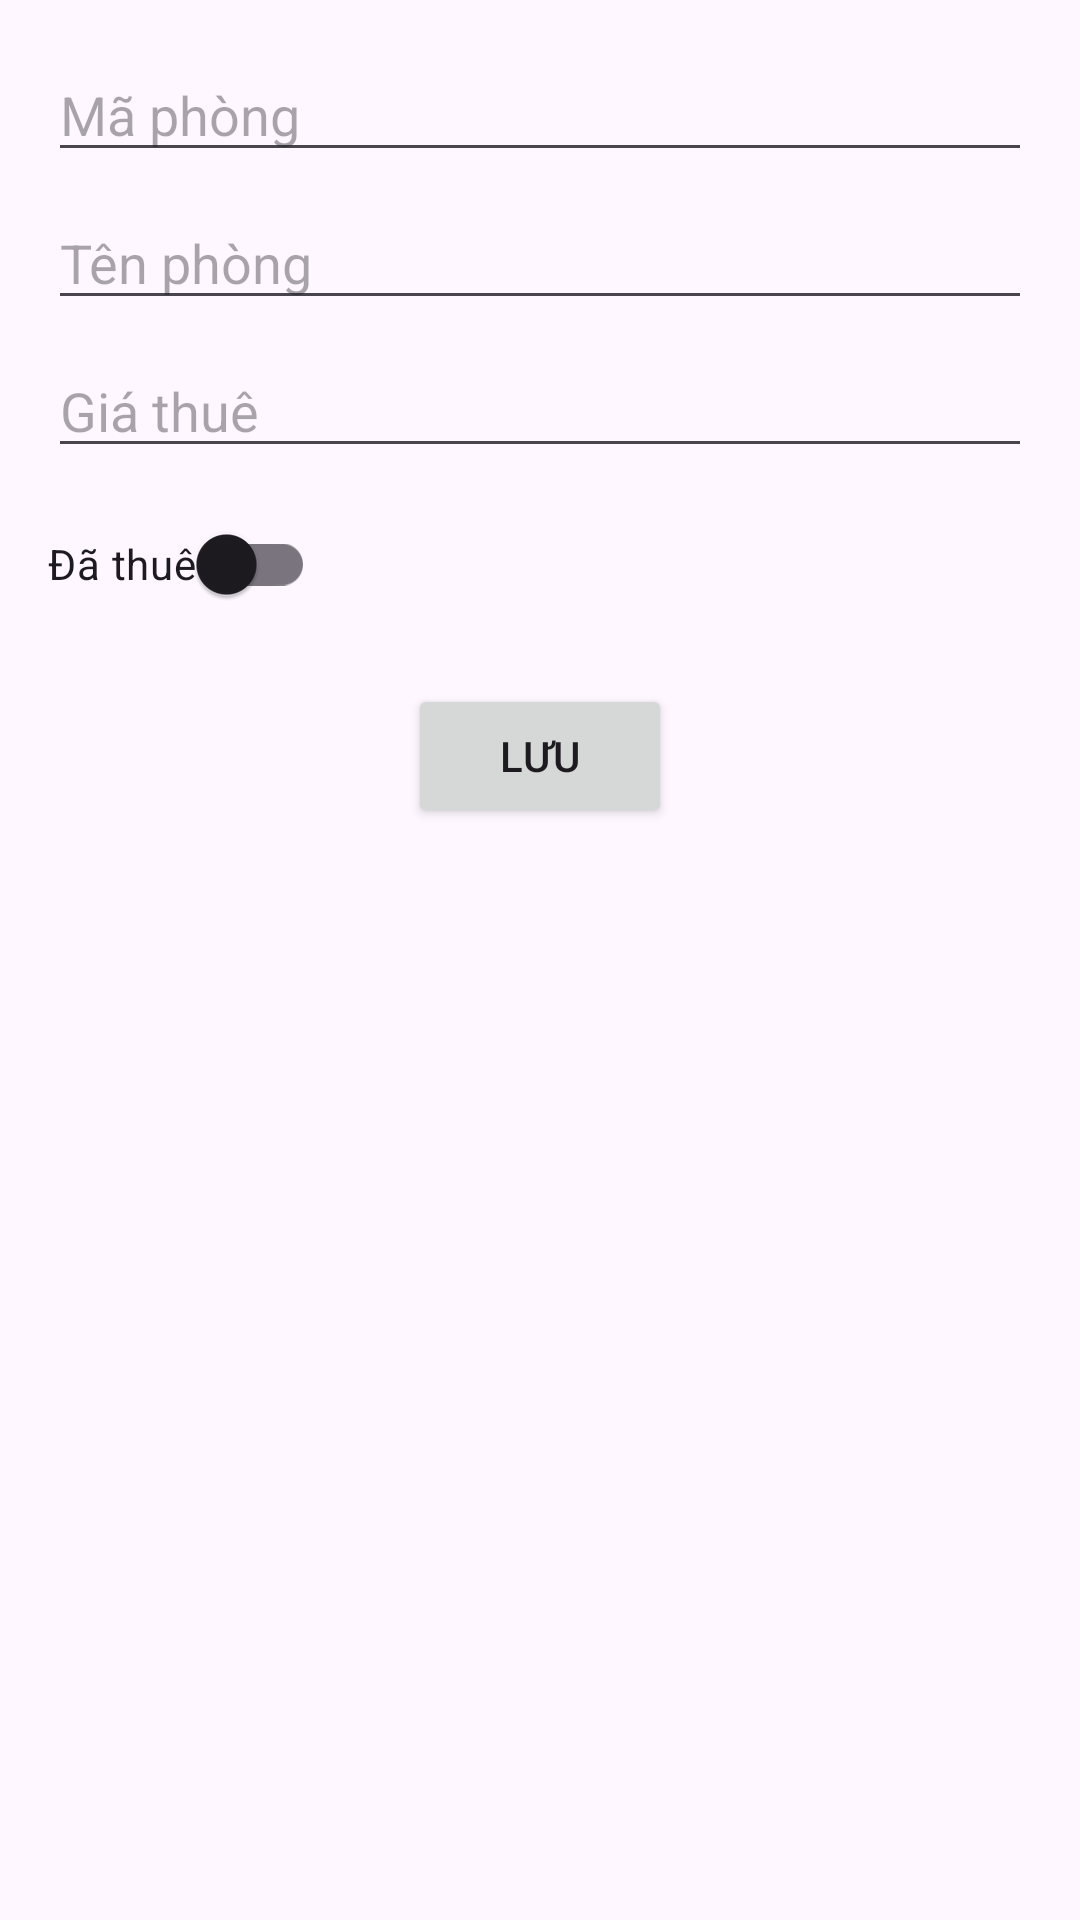

The Android layout XML behind this screen, and the referenced resources:
<!-- AndroidManifest.xml: application theme Theme.RoomRentalApp -->
<!-- res/layout/activity_add.xml -->
<?xml version="1.0" encoding="utf-8"?>
<LinearLayout xmlns:android="http://schemas.android.com/apk/res/android" xmlns:app="http://schemas.android.com/apk/res-auto" xmlns:tools="http://schemas.android.com/tools" android:layout_width="match_parent" android:layout_height="match_parent" android:orientation="vertical" android:padding="16dp" tools:context=".AddRoomActivity">
    <EditText android:id="@+id/etRoomId" android:layout_width="match_parent" android:layout_height="wrap_content" android:hint="Mã phòng"/>
    <EditText android:id="@+id/etRoomName" android:layout_width="match_parent" android:layout_height="wrap_content" android:layout_marginTop="8dp" android:hint="Tên phòng"/>
    <EditText android:id="@+id/etRoomPrice" android:layout_width="match_parent" android:layout_height="wrap_content" android:layout_marginTop="8dp" android:hint="Giá thuê" android:inputType="numberDecimal"/>
    <androidx.appcompat.widget.SwitchCompat android:id="@+id/swRentedStatus" android:layout_width="wrap_content" android:layout_height="wrap_content" android:layout_marginTop="8dp" android:text="Đã thuê"/>
    <Button android:id="@+id/btnSave" android:layout_width="wrap_content" android:layout_height="wrap_content" android:layout_gravity="center_horizontal" android:layout_marginTop="16dp" android:text="Lưu"/>
</LinearLayout>
<!-- resources referenced by this layout -->
<resources>
  <style name="Theme.RoomRentalApp" parent="Base.Theme.RoomRentalApp" />
  <style name="Base.Theme.RoomRentalApp" parent="Theme.Material3.DayNight.NoActionBar">
          
          
      </style>
</resources>
